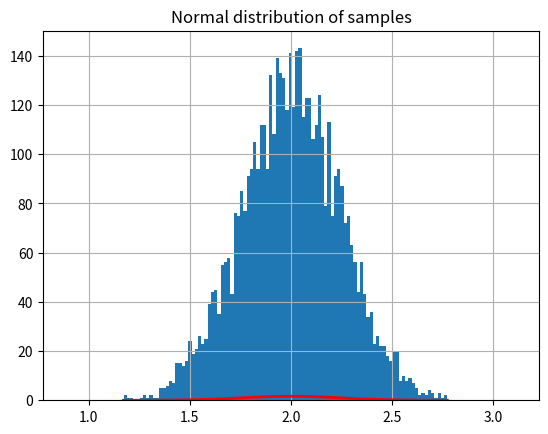

This chart was generated by the following Python code: (Note: this script raises an exception after producing the figure.)

import numpy as np
import matplotlib.pyplot as plt
from scipy.stats import norm
import math
import matplotlib as mpl

arrow = u'$\u2191$'

def evaluate_sampling_dist(mu, sigma, n_samples, sample_function):

    n_bins = 100
    samples = []

    for i in range(n_samples):
        samples.append(sample_function(mu, sigma))

    print("%30s : mean = %.3f, std_dev = %.3f" % ("Normal", np.mean(samples), np.std(samples)))

    count, bins, ignored = plt.hist(samples, n_bins)
    plt.plot(bins, norm(mu, sigma).pdf(bins), linewidth=2, color='r')
    plt.xlim([mu - 5*sigma, mu + 5*sigma])
    plt.title("Normal distribution of samples")
    plt.grid()
    plt.savefig("/workspaces/vscode_ros2_workspace/src/lecture_notebooks/Robot_Localization/gaussian_dist.pdf")
    plt.show()


def sample_odometry_motion_model(x, u, a):
    """ Sample odometry motion model.
    Arguments:
    x -- pose of the robot before moving [x, y, theta]
    u -- odometry reading obtained from the robot [rot1, rot2, trans]
    a -- noise parameters of the motion model [a1, a2, a3, a4]
    """
    delta_hat_r1 = u[0] + np.random.normal(0, a[0]*abs(u[0]) + a[1]*abs(u[1]))
    delta_hat_t = u[1] + np.random.normal(0, a[2]*abs(u[1]) + a[3]*(abs(u[0])+abs(u[2])))
    delta_hat_r2 = u[2] + np.random.normal(0, a[0]*abs(u[2]) + a[1]*abs(u[1]))

    x_prime = x[0] + delta_hat_t * math.cos(x[2] + delta_hat_r1)
    y_prime = x[1] + delta_hat_t * math.sin(x[2] + delta_hat_r1)
    theta_prime = x[2] + delta_hat_r1 + delta_hat_r2

    return np.array([x_prime, y_prime, theta_prime])


def main():
    plt.close('all')
    n_samples = 5000
    n_bins = 100

    x = [2, 4, 0]
    u = [-np.pi/2, 1, 0]
    a = [0.1, 0.1, 0.01, 0.01] # noise variance: a0 (rot on rot), a1(t on rot), a2 (t on t), a3 (rot on t)

    x_prime = np.zeros([n_samples, 3])
    for i in range(n_samples):
        x_prime[i,:] = sample_odometry_motion_model(x,u,a)

    ###################################
    ######### Plot x samples ##########
    ###################################
       
    mu = np.mean(x_prime, axis=0)
    sigma = np.std(x_prime, axis=0)
    evaluate_sampling_dist(mu[0], sigma[0], n_samples, np.random.normal)

    ###################################
    ### Sampling the odometry model ###
    ###################################

    rotated_marker = mpl.markers.MarkerStyle(marker=arrow)
    rotated_marker._transform = rotated_marker.get_transform().rotate_deg(math.degrees(x[2])-90)
    plt.scatter(x[0], x[1], marker=rotated_marker, s=100, facecolors='none', edgecolors='b')

    for x_ in x_prime[:200]:
        rotated_marker = mpl.markers.MarkerStyle(marker=arrow)
        rotated_marker._transform = rotated_marker.get_transform().rotate_deg(math.degrees(x_[2])-90)
        plt.scatter(x_[0], x_[1], marker=rotated_marker, s=40, facecolors='none', edgecolors='r')

    plt.xlabel("x-position [m]")
    plt.ylabel("y-position [m]")
    plt.title("Odometry motion model sampling")
    plt.savefig("/workspaces/vscode_ros2_workspace/src/lecture_notebooks/Robot_Localization/odometry_samples.pdf")
    plt.show()

    ###################################
    #### Multiple steps of sampling ###
    ###################################

    x = [2, 4, 0]
    a = [0.01, 0.01, 0.01, 0.01] # noise variance: a0 (rot on rot), a1(t on rot), a2 (t on t), a3 (rot on t)
    cmds = [
        [0, 1.5, 0],
        [0, 1.5, 0],
        [0, 1.5, 0],
        [0, 1.5, 0],
        [np.pi/2, 1.0, 0],
        [0, 1.0, 0],
        [0, 1.0, np.pi/2],
        [0, 1.5, 0],
        [0, 1.5, 0],
        [0, 1.5, 0],
        [0, 1.5, 0],
    ]

    x_prime = np.zeros([n_samples, 3])
    for t, u in enumerate(cmds):
        for i in range(0, n_samples):
            x_ = x_prime[i,:]
            if t ==0:
                x_prime[i,:] = sample_odometry_motion_model(x, u, a)
            else:
                x_prime[i,:] = sample_odometry_motion_model(x_, u, a)
        
        plt.plot(x_prime[:,0], x_prime[:,1], "r,")
        plt.plot(x[0], x[1], "bo")

        x = np.mean(x_prime, axis=0)
        sigma = np.std(x_prime, axis=0)
        print("mu: ", x, "sigma: ", sigma)
    
    plt.xlabel("x-position [m]")
    plt.ylabel("y-position [m]")
    plt.title("Odometry multiple sampling")
    plt.savefig("/workspaces/vscode_ros2_workspace/src/lecture_notebooks/Robot_Localization/multi_odometry_samples.pdf")
    plt.show()

    plt.close('all')

if __name__ == "__main__":
    main()
